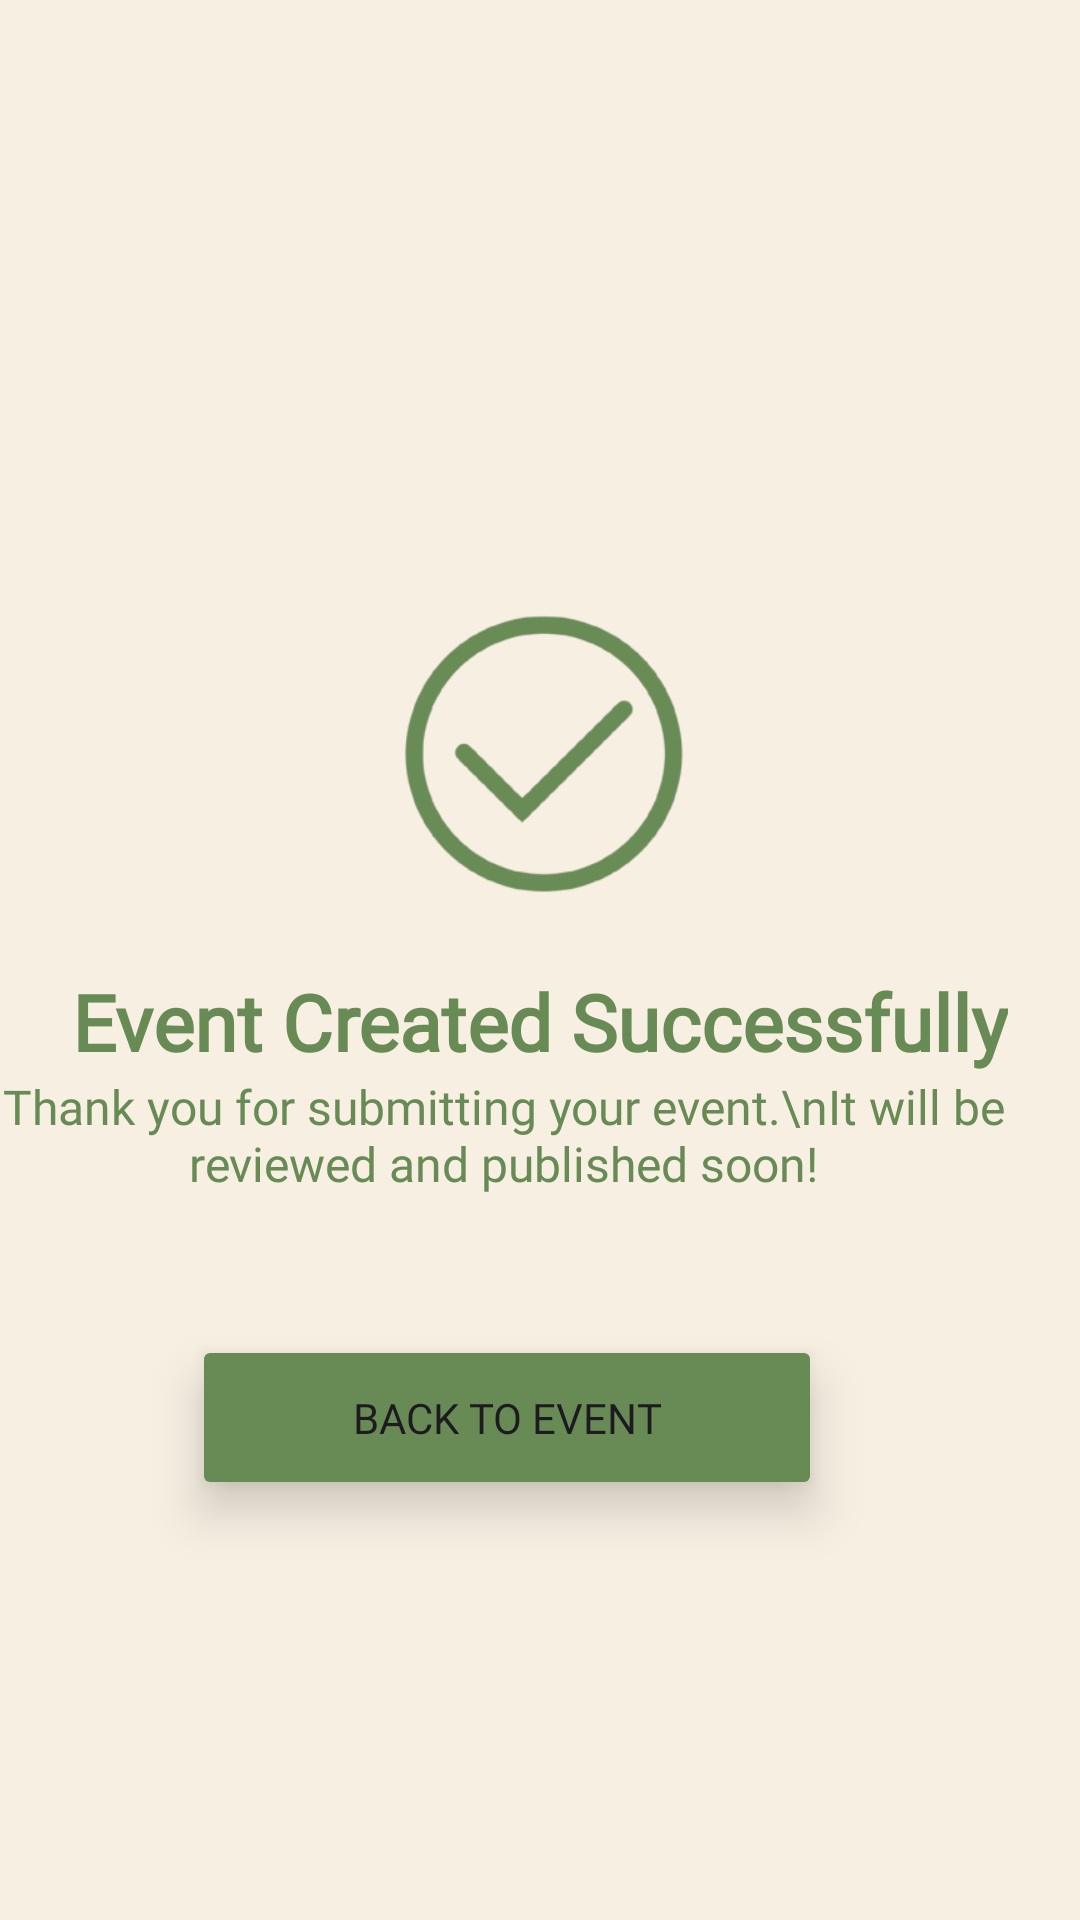

Produce the Android XML layout that renders to this screen, including the resource entries it uses.
<!-- AndroidManifest.xml: application theme Theme.StudyLah -->
<!-- res/layout/activity_event_created.xml -->
<?xml version="1.0" encoding="utf-8"?>
<androidx.constraintlayout.widget.ConstraintLayout xmlns:android="http://schemas.android.com/apk/res/android"
    xmlns:app="http://schemas.android.com/apk/res-auto"
    xmlns:tools="http://schemas.android.com/tools"
    android:id="@+id/main"
    android:layout_width="match_parent"
    android:layout_height="match_parent"
    android:background="#F7EFE2"
    android:backgroundTint="#F7EFE2"
    tools:context=".EventCreated">

    <ImageView
        android:id="@+id/IVSuccess"
        android:layout_width="138dp"
        android:layout_height="135dp"
        android:layout_marginTop="188dp"
        app:layout_constraintEnd_toEndOf="parent"
        app:layout_constraintStart_toStartOf="parent"
        app:layout_constraintTop_toTopOf="parent"
        app:srcCompat="@mipmap/successful_logo_foreground" />

    <TextView
        android:id="@+id/TVTitle"
        android:layout_width="wrap_content"
        android:layout_height="wrap_content"
        android:fontFamily="@font/raleway_bold"
        android:text="Event Created Successfully"
        android:textAlignment="viewStart"
        android:textColor="#688B55"
        android:textSize="26sp"
        android:textStyle="bold"
        app:layout_constraintEnd_toEndOf="@+id/IVSuccess"
        app:layout_constraintStart_toStartOf="@+id/IVSuccess"
        app:layout_constraintTop_toBottomOf="@+id/IVSuccess" />

    <TextView
        android:id="@+id/TVDesc"
        android:layout_width="337dp"
        android:layout_height="53dp"
        android:fontFamily="@font/raleway_medium"
        android:text="Thank you for submitting your event.\nIt will be reviewed and published soon!"
        android:textAlignment="center"
        android:textColor="#688B55"
        android:textSize="16sp"
        app:layout_constraintEnd_toEndOf="@+id/TVTitle"
        app:layout_constraintHorizontal_bias="1.0"
        app:layout_constraintStart_toStartOf="@+id/TVTitle"
        app:layout_constraintTop_toBottomOf="@+id/TVTitle" />

    <Button
        android:id="@+id/BtnBackToEvent"
        android:layout_width="210dp"
        android:layout_height="55dp"
        android:layout_marginTop="32dp"
        android:backgroundTint="#688B55"
        android:elevation="15dp"
        android:fontFamily="@font/raleway_semibold"
        android:text="BACK TO EVENT"
        android:textSize="14sp"
        android:translationX="4dp"
        android:translationY="2dp"
        android:translationZ="8dp"
        app:layout_constraintEnd_toEndOf="@+id/TVDesc"
        app:layout_constraintHorizontal_bias="0.48"
        app:layout_constraintStart_toStartOf="@+id/TVDesc"
        app:layout_constraintTop_toBottomOf="@+id/TVDesc" />

</androidx.constraintlayout.widget.ConstraintLayout>
<!-- resources referenced by this layout -->
<resources>
  <!-- mipmap successful_logo_foreground: webp bitmap (mipmap-hdpi, 5736 bytes) -->
  <style name="Theme.StudyLah" parent="Base.Theme.StudyLah" />
  <style name="Base.Theme.StudyLah" parent="Theme.Material3.DayNight.NoActionBar">
          
          
  
  
      </style>
</resources>
